Photos from the image-classification dataset "processed" in the GitHub repository ioanatudorache/proiect-retele-neuronale2. Its 4 classes are: Andromeda, Pegasus, Ursa Major, Ursa Minor.

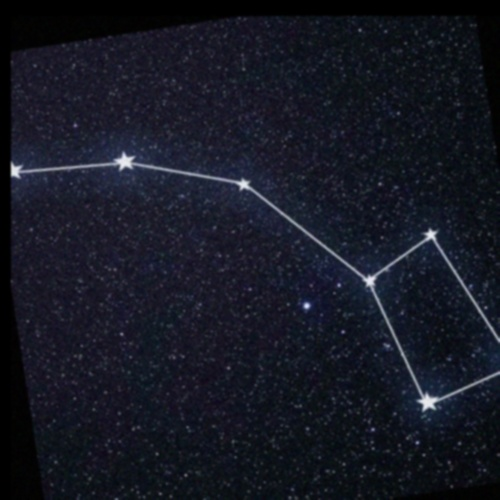
Label: Ursa Minor

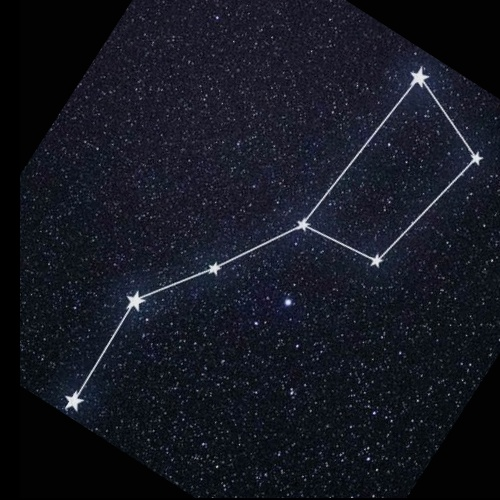
Label: Ursa Major

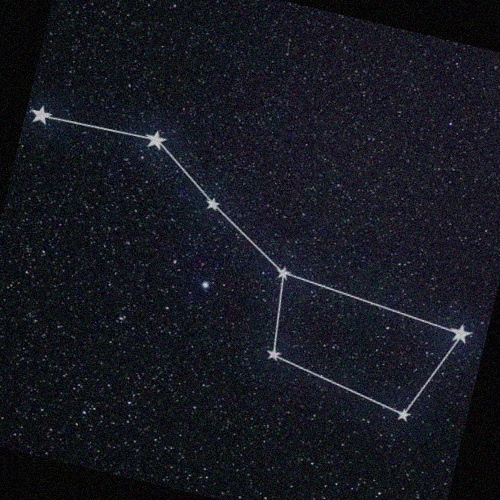
Label: Ursa Major

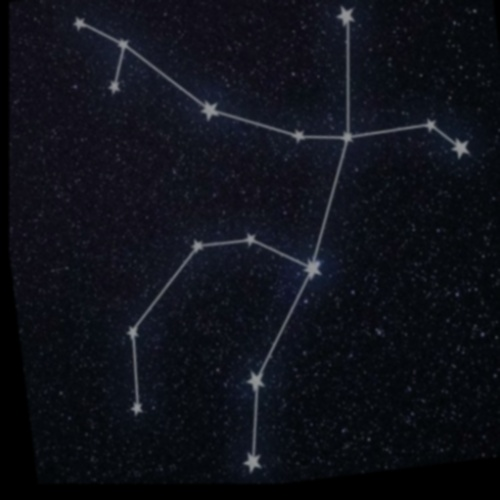
Label: Andromeda

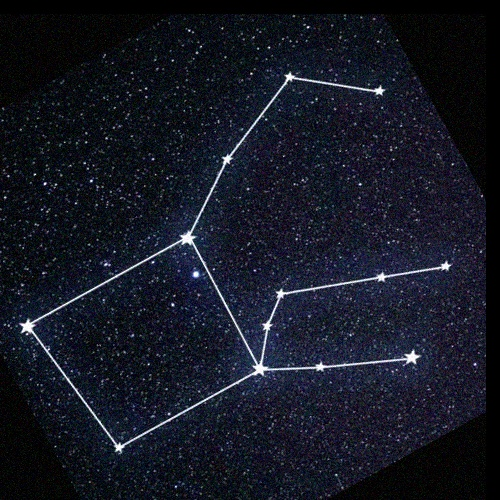
Label: Pegasus

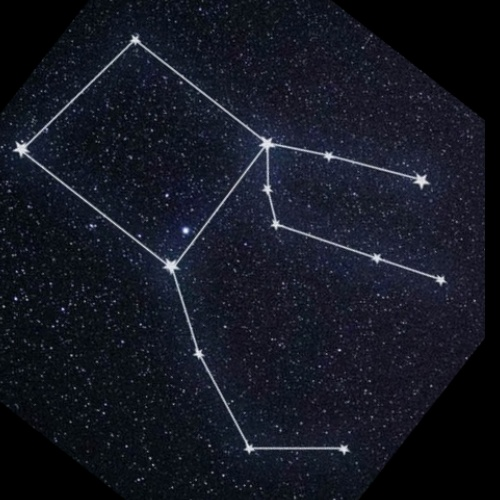
Label: Pegasus
